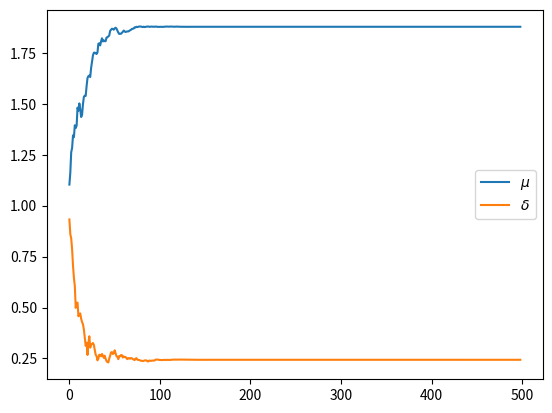
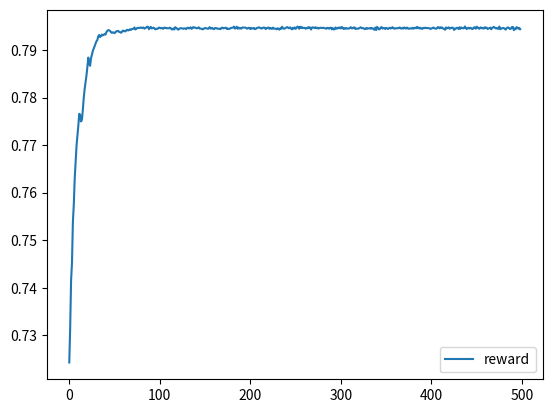

Write Python code to recreate these figures, in order.
# A tests for likelihood ration methods to minimize the object E[r(X)]
# where r(x) =
# r.v. X has a distribution of the form exp(-(x-theta_0)^2/theta_1)

import numpy as np
import matplotlib.pyplot as plt
import copy

N = 1000


class GaussianPolicy:
    def __init__(self):
        self.theta = np.ones(2)

    def generator(self):
        return np.random.normal(self.theta[0], self.theta[1])

    def __call__(self, x):
        return (1 / np.sqrt(2 * np.pi * self.theta[1] ** 2)) * np.exp(
            -(x - self.theta[0]) ** 2 / (2 * self.theta[1] ** 2))

    def derivative(self, x):
        a = 1 / (self.theta[1] * np.sqrt(2 * np.pi))
        nabula_theta = np.zeros(2)
        gp_value = a * np.exp(-(x - self.theta[0]) ** 2 / (2 * self.theta[1] ** 2))
        nabula_theta[0] = (x - self.theta[0]) * gp_value / (self.theta[1] ** 2)
        nabula_theta[1] = gp_value * (self.theta[0] ** 2 - 2 *
                                      self.theta[0] * x - self.theta[1] ** 2 + x ** 2) / (self.theta[1] ** 3)
        return nabula_theta

    def update_theta(self, nabula_theta, step_size):
        self.theta += step_size * nabula_theta
        if self.theta[1] < 0:
            self.theta[1] = -self.theta[1]


def reward(x):
    # theta_0 = 2
    # theta_1 = 3
    return (6. / (3 * np.sqrt(2 * np.pi))) * np.exp(-(x - 2) ** 2 / 18)


def likelihood_ratio(repeat_time):
    log_theta = []
    log_reward = []
    gp = GaussianPolicy()
    learning_rate = 1
    learning_rate_decay = 0.95
    for i in range(1, repeat_time):
        nabula_q = np.zeros(2)
        reward_i = 0
        for _ in range(N):
            x = gp.generator()
            r = reward(x)
            reward_i += r
            nabula_q += r * gp.derivative(x) / gp(x)
        nabula_q /= N
        reward_i /= N
        gp.update_theta(nabula_q, learning_rate)
        learning_rate *= learning_rate_decay
        log_reward.append(reward_i)
        log_theta.append(copy.deepcopy(gp.theta))
    plt.figure(0)
    log_theta = np.array(log_theta)
    plt.plot(log_theta[:, 0], label='$\mu$')
    plt.plot(log_theta[:, 1], label='$\delta$')
    plt.legend()
    plt.figure(1)
    plt.plot(log_reward, label='reward')
    plt.legend()
    plt.show()


if __name__ == '__main__':
    likelihood_ratio(500)
    print('finish')
